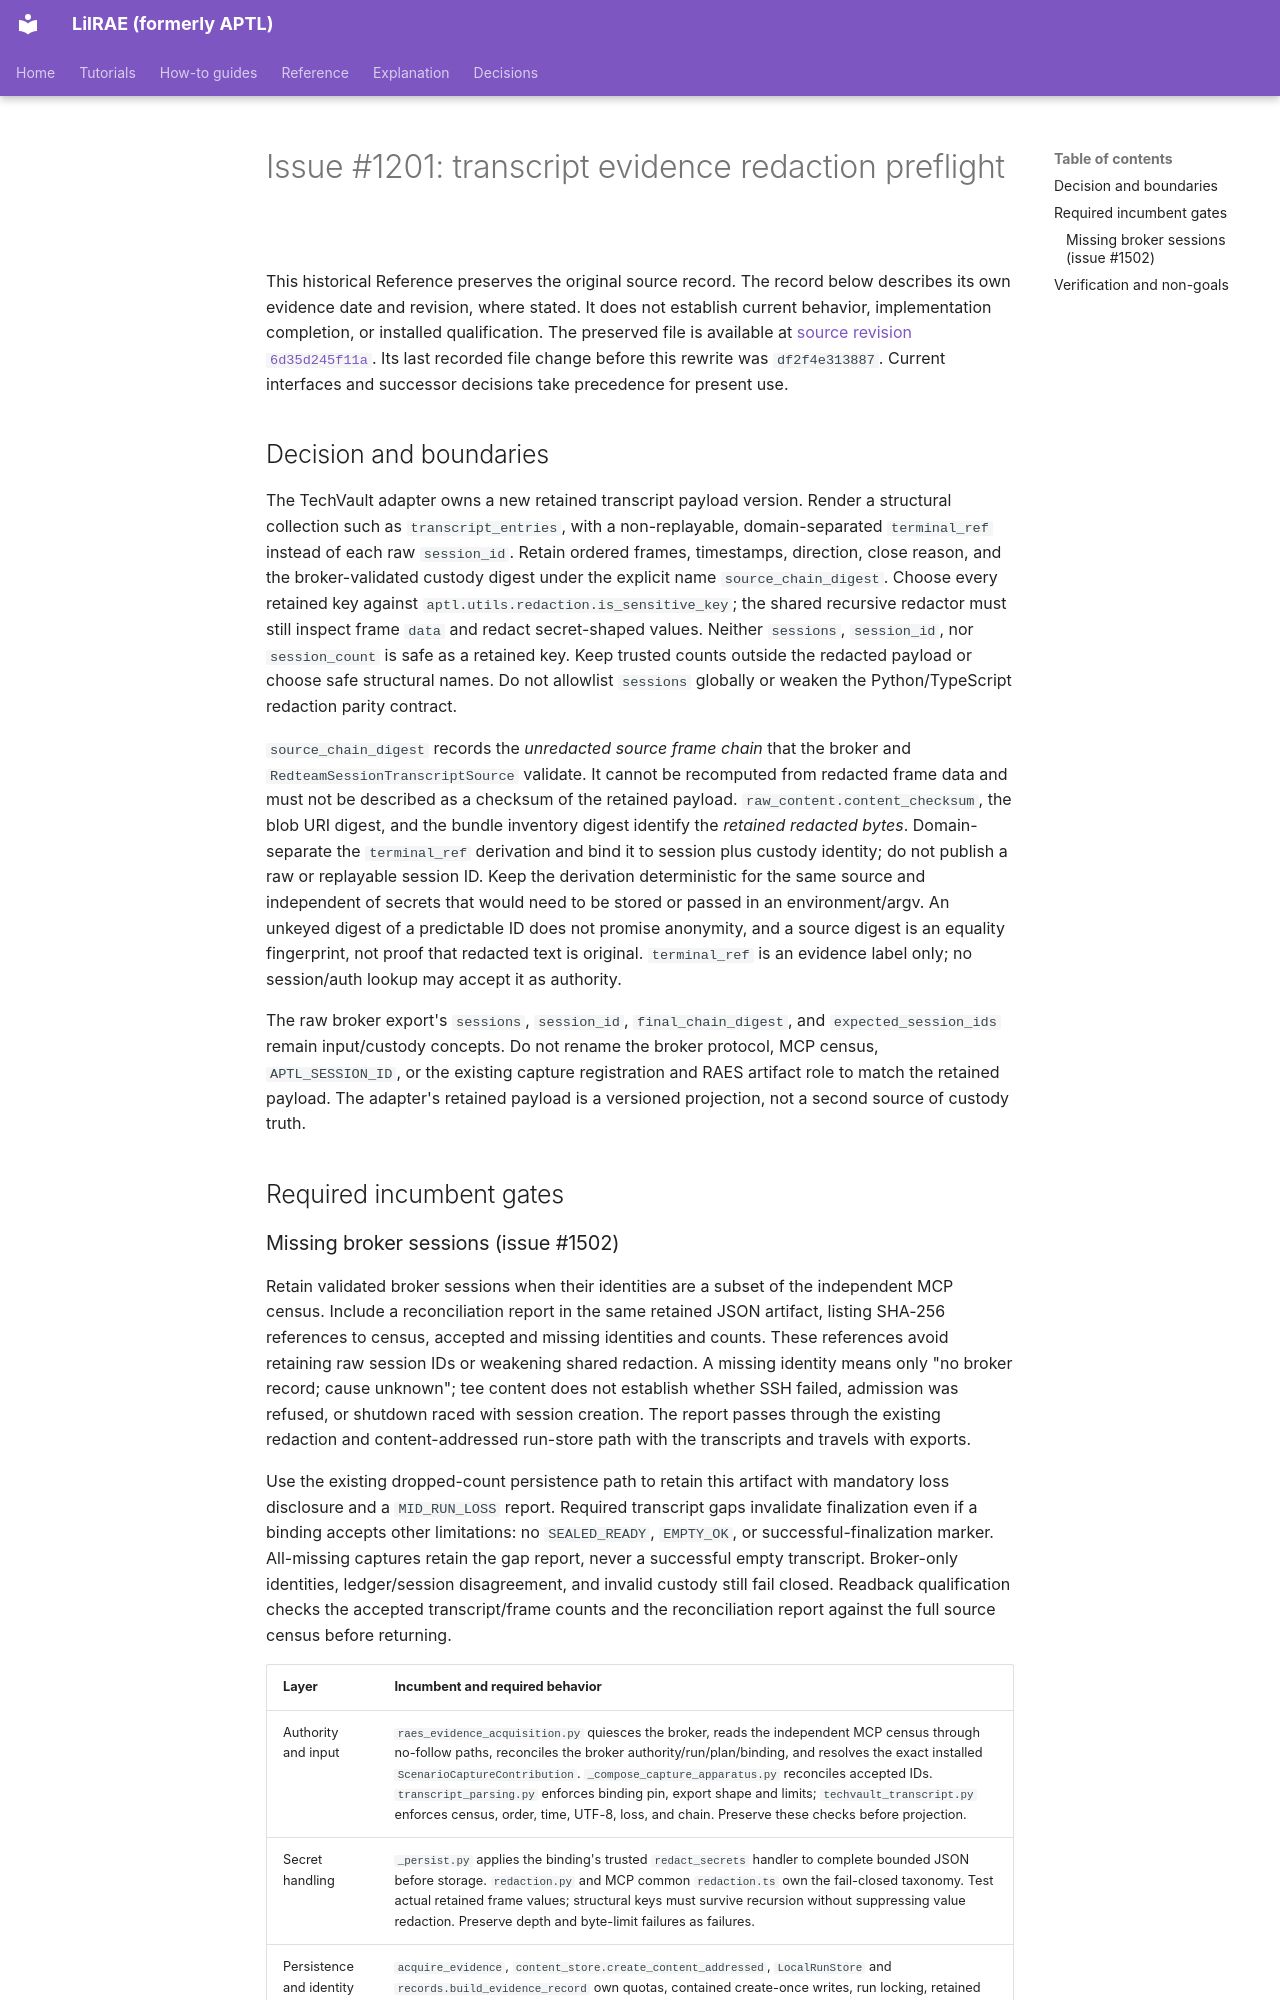

repository: OpenRAE/lilrae · page: architecture/issue-1201-transcript-redaction-preflight/index.html · generator: mkdocs

# Issue #1201: transcript evidence redaction preflight

This historical Reference preserves the original source record.
The record below describes its own evidence date and revision, where stated.
It does not establish current behavior, implementation completion, or installed qualification.
The preserved file is available at [source revision `6d35d245f11a`](https://github.com/OpenRAE/lilrae/blob/6d35d245f11a7fffcaac1645cd25ccfafbad4599/docs/architecture/issue-1201-transcript-redaction-preflight.md).
Its last recorded file change before this rewrite was `df2f4e313887`.
Current interfaces and successor decisions take precedence for present use.


## Decision and boundaries

The TechVault adapter owns a new retained transcript payload version. Render a
structural collection such as `transcript_entries`, with a non-replayable,
domain-separated `terminal_ref` instead of each raw `session_id`. Retain ordered
frames, timestamps, direction, close reason, and the broker-validated custody
digest under the explicit name `source_chain_digest`. Choose every retained key
against `aptl.utils.redaction.is_sensitive_key`; the shared recursive redactor
must still inspect frame `data` and redact secret-shaped values. Neither
`sessions`, `session_id`, nor `session_count` is safe as a retained key. Keep
trusted counts outside the redacted payload or choose safe structural names.
Do not allowlist `sessions` globally or weaken the Python/TypeScript redaction
parity contract.

`source_chain_digest` records the *unredacted source frame chain* that
the broker and `RedteamSessionTranscriptSource` validate. It cannot be
recomputed from redacted frame data and must not be described as a checksum of
the retained payload. `raw_content.content_checksum`, the blob URI digest,
and the bundle inventory digest identify the *retained redacted bytes*.
Domain-separate the `terminal_ref` derivation and bind it to session plus
custody identity; do not publish a raw or replayable session ID. Keep the
derivation deterministic for the same source and independent of secrets that
would need to be stored or passed in an environment/argv. An unkeyed digest of
a predictable ID does not promise anonymity, and a source digest is an
equality fingerprint, not proof that redacted text is original. `terminal_ref`
is an evidence label only; no session/auth lookup may accept it as authority.

The raw broker export's `sessions`, `session_id`, `final_chain_digest`, and
`expected_session_ids` remain input/custody concepts. Do not rename the broker
protocol, MCP census, `APTL_SESSION_ID`, or the existing capture registration
and RAES artifact role to match the retained payload. The adapter's retained
payload is a versioned projection, not a second source of custody truth.

## Required incumbent gates
